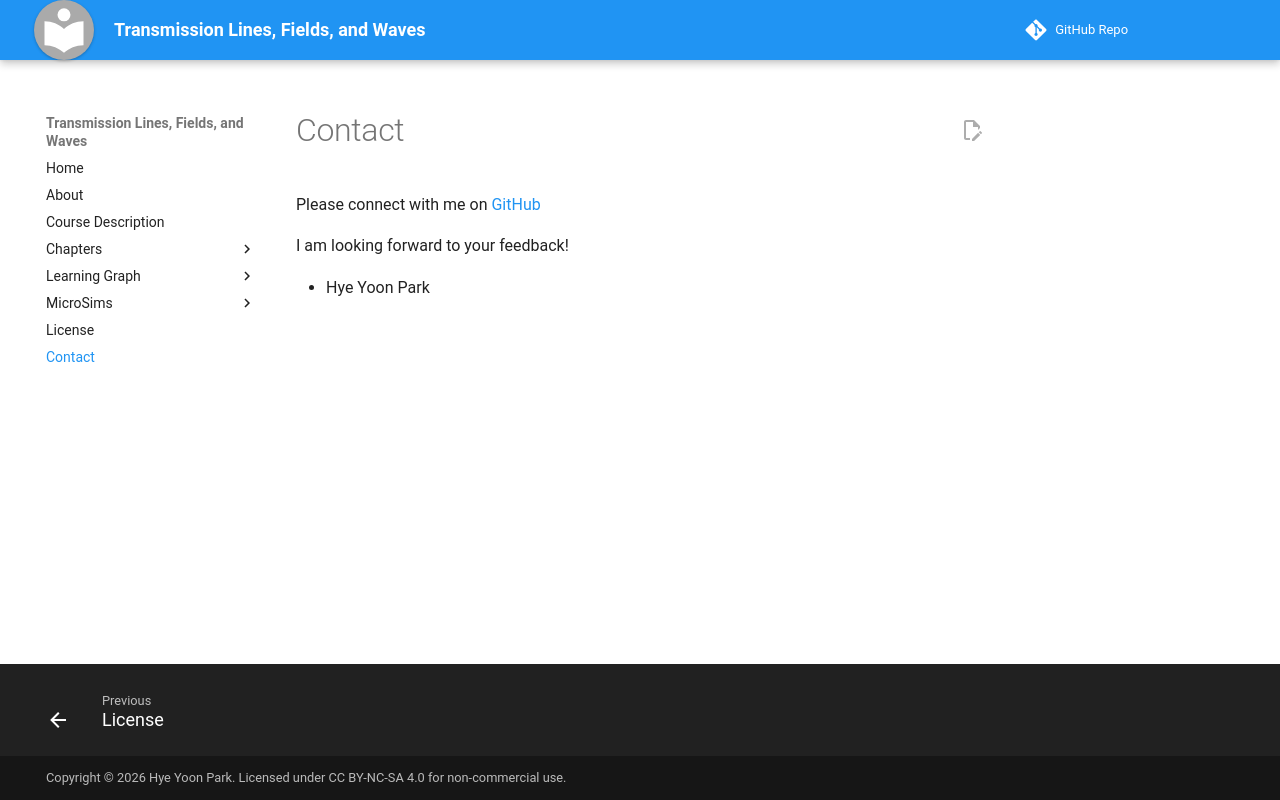

repository: shirhyp/electromagnetics · page: contact/index.html · generator: mkdocs

# Contact

Please connect with me on [GitHub](https://github.com/shirhyp)

I am looking forward to your feedback!

 - Hye Yoon Park
